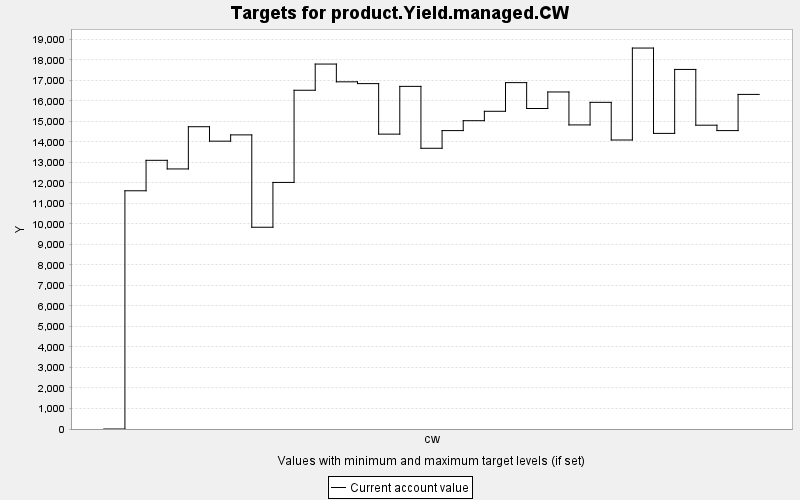

The table this chart was drawn from, first rows:
TARGET, PERIOD, YEAR, PERIODWIDTH, MINIMUM, MAXIMUM, MINWEIGHT, MAXWEIGHT, CURRENT, SUMMARY
product.Yield.managed.CW, 0, 0, 10.0, 0.0, 10000, 1.0, 1.0, 0.0, 0.0
product.Yield.managed.CW, 1, 10, 10.0, 0.0, 10000, 1.0, 1.0, 11615, 0.0
product.Yield.managed.CW, 2, 20, 10.0, 0.0, 10000, 1.0, 1.0, 13099, 0.0
product.Yield.managed.CW, 3, 30, 10.0, 0.0, 10000, 1.0, 1.0, 12679, 0.0
product.Yield.managed.CW, 4, 40, 10.0, 0.0, 10000, 1.0, 1.0, 14738, 0.0
product.Yield.managed.CW, 5, 50, 10.0, 0.0, 10000, 1.0, 1.0, 14034, 0.0
product.Yield.managed.CW, 6, 60, 10.0, 0.0, 10000, 1.0, 1.0, 14339, 0.0
product.Yield.managed.CW, 7, 70, 10.0, 0.0, 10000, 1.0, 1.0, 9837, 0.0
product.Yield.managed.CW, 8, 80, 10.0, 0.0, 10000, 1.0, 1.0, 12021, 0.0
product.Yield.managed.CW, 9, 90, 10.0, 0.0, 10000, 1.0, 1.0, 16516, 0.0
product.Yield.managed.CW, 10, 100, 10.0, 0.0, 10000, 1.0, 1.0, 17793, 0.0
product.Yield.managed.CW, 11, 110, 10.0, 0.0, 10000, 1.0, 1.0, 16927, 0.0
product.Yield.managed.CW, 12, 120, 10.0, 0.0, 10000, 1.0, 1.0, 16840, 0.0
product.Yield.managed.CW, 13, 130, 10.0, 0.0, 10000, 1.0, 1.0, 14377, 0.0
product.Yield.managed.CW, 14, 140, 10.0, 0.0, 10000, 1.0, 1.0, 16705, 0.0
product.Yield.managed.CW, 15, 150, 10.0, 0.0, 10000, 1.0, 1.0, 13687, 0.0
product.Yield.managed.CW, 16, 160, 10.0, 0.0, 10000, 1.0, 1.0, 14549, 0.0
product.Yield.managed.CW, 17, 170, 10.0, 0.0, 10000, 1.0, 1.0, 15032, 0.0
product.Yield.managed.CW, 18, 180, 10.0, 0.0, 10000, 1.0, 1.0, 15490, 0.0
product.Yield.managed.CW, 19, 190, 10.0, 0.0, 10000, 1.0, 1.0, 16887, 0.0
product.Yield.managed.CW, 20, 200, 10.0, 0.0, 10000, 1.0, 1.0, 15626, 0.0
product.Yield.managed.CW, 21, 210, 10.0, 0.0, 10000, 1.0, 1.0, 16432, 0.0
product.Yield.managed.CW, 22, 220, 10.0, 0.0, 10000, 1.0, 1.0, 14825, 0.0
product.Yield.managed.CW, 23, 230, 10.0, 0.0, 10000, 1.0, 1.0, 15927, 0.0
product.Yield.managed.CW, 24, 240, 10.0, 0.0, 10000, 1.0, 1.0, 14090, 0.0
product.Yield.managed.CW, 25, 250, 10.0, 0.0, 10000, 1.0, 1.0, 18573, 0.0
product.Yield.managed.CW, 26, 260, 10.0, 0.0, 10000, 1.0, 1.0, 14413, 0.0
product.Yield.managed.CW, 27, 270, 10.0, 0.0, 10000, 1.0, 1.0, 17531, 0.0
product.Yield.managed.CW, 28, 280, 10.0, 0.0, 10000, 1.0, 1.0, 14812, 0.0
product.Yield.managed.CW, 29, 290, 10.0, 0.0, 10000, 1.0, 1.0, 14549, 0.0
product.Yield.managed.CW, 30, 300, 10.0, 0.0, 10000, 1.0, 1.0, 16313, 0.0
